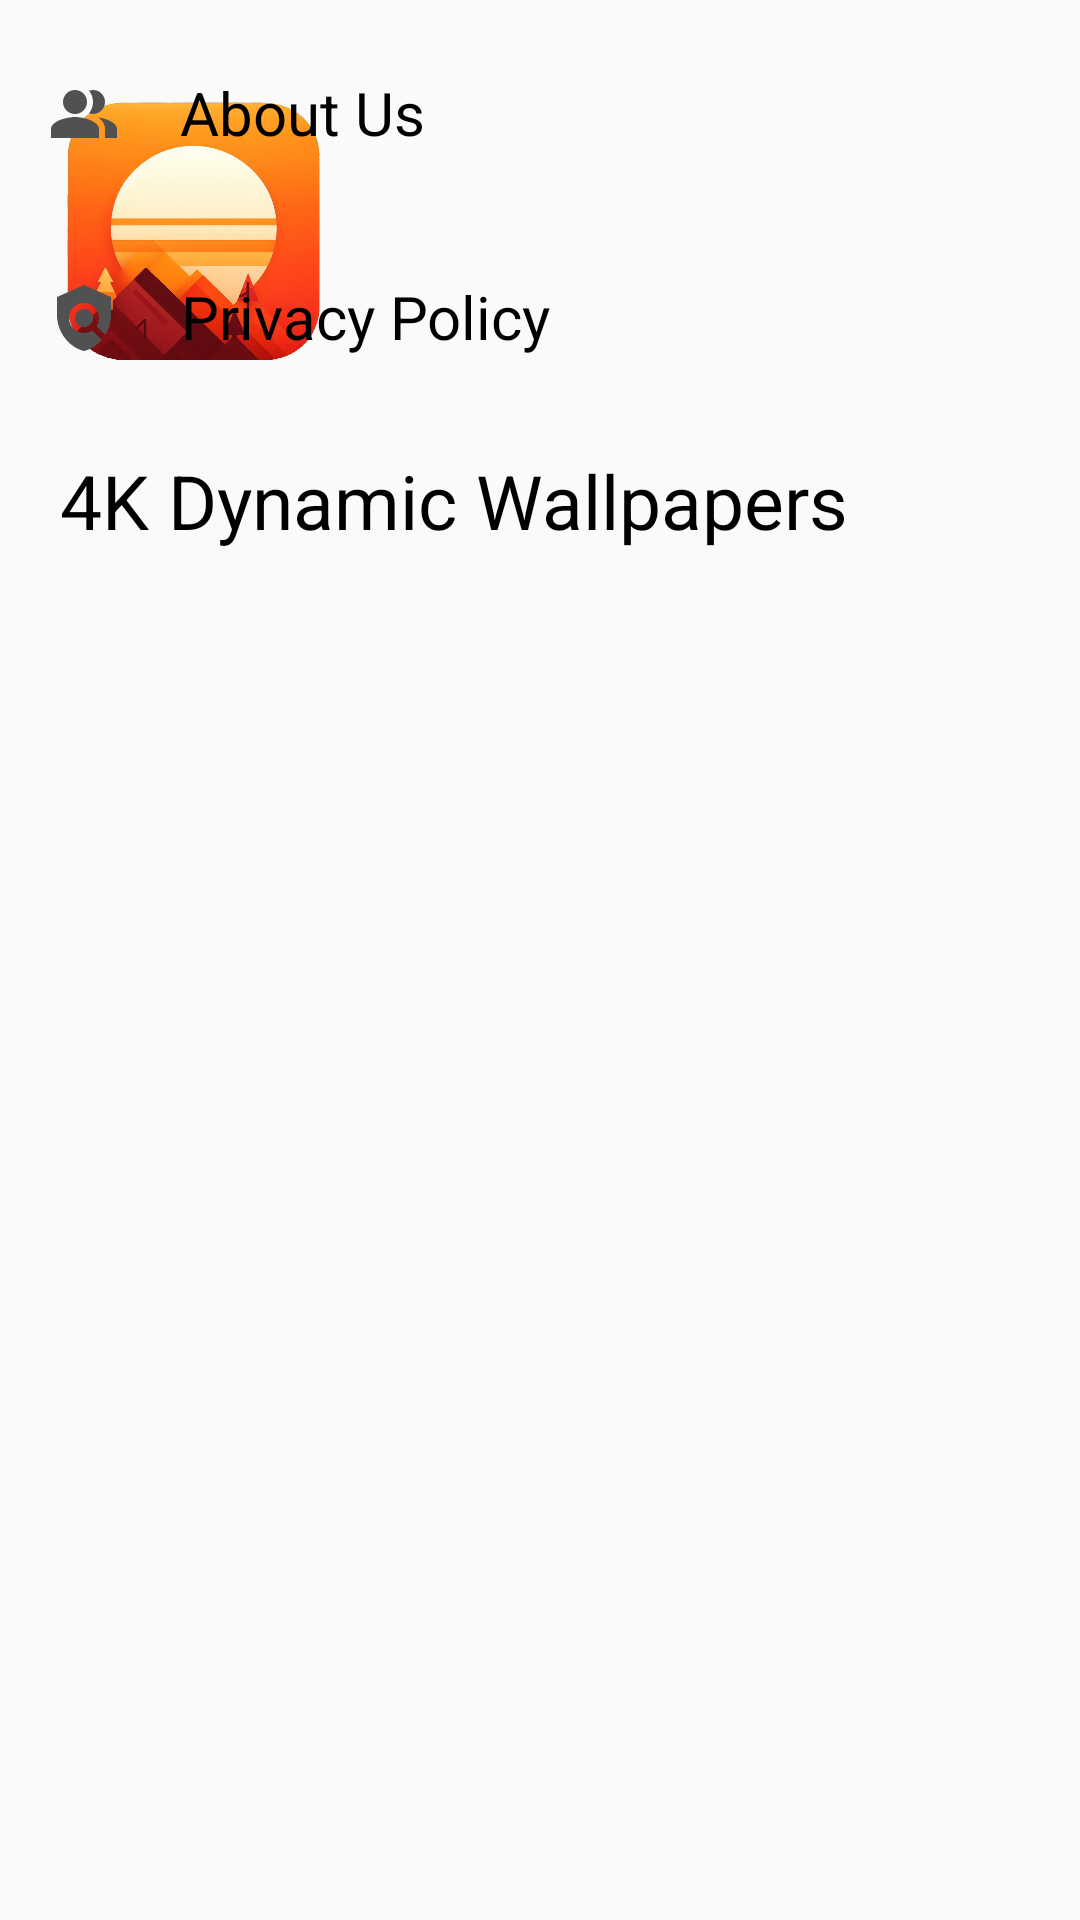

Write the Android layout XML for this screen, with the resource values it uses.
<!-- AndroidManifest.xml: application theme AppTheme -->
<!-- res/layout/activity_navigation_menu.xml -->
<androidx.constraintlayout.widget.ConstraintLayout
    xmlns:android="http://schemas.android.com/apk/res/android"
    xmlns:app="http://schemas.android.com/apk/res-auto"
    xmlns:tools="http://schemas.android.com/tools"
    android:layout_width="match_parent"
    android:layout_height="wrap_content">


    <RelativeLayout
        android:id="@+id/layoutTitle"
        android:layout_width="match_parent"
        android:layout_height="match_parent"
        app:layout_constraintEnd_toEndOf="parent"
        app:layout_constraintHorizontal_bias="1.0"
        app:layout_constraintStart_toStartOf="parent"
        app:layout_constraintTop_toTopOf="parent">

        <ImageView
            android:id="@+id/menu_logo"
            android:layout_width="120dp"
            android:layout_height="120dp"
            android:layout_marginStart="1dp"
            android:layout_marginTop="20dp"
            app:srcCompat="@drawable/logo" />

        <TextView
            android:id="@+id/menu_title"
            android:layout_width="wrap_content"
            android:layout_height="wrap_content"
            android:layout_below="@+id/menu_logo"
            android:layout_marginStart="20dp"
            android:layout_marginTop="10dp"
            android:text="@string/app_name"
            android:textColor="#000000"
            android:textSize="25sp" />

    </RelativeLayout>

    <View
        android:id="@+id/divider"
        android:layout_width="409dp"
        android:layout_height="1dp"
        android:layout_marginStart="2dp"
        android:layout_marginTop="40dp"
        android:background="?android:attr/listDivider"
        app:layout_constraintEnd_toEndOf="parent"
        app:layout_constraintHorizontal_bias="0.0"
        app:layout_constraintStart_toStartOf="parent"
        app:layout_constraintTop_toBottomOf="@+id/layoutTitle" />

    <RelativeLayout
        android:layout_width="match_parent"
        android:layout_height="match_parent"
        android:layout_below="@+id/layoutTitle"
        android:layout_marginTop="8dp"
        app:layout_constraintEnd_toEndOf="parent"
        app:layout_constraintHorizontal_bias="0.0"
        app:layout_constraintStart_toStartOf="parent"
        app:layout_constraintTop_toTopOf="@+id/divider">

        <ImageView
            android:layout_width="wrap_content"
            android:layout_height="wrap_content"
            android:layout_marginStart="16dp"
            android:layout_marginTop="18dp"
            android:layout_marginEnd="16dp"
            android:gravity="center"
            app:srcCompat="@drawable/about_us_icon" />

        <TextView
            android:id="@+id/menu_about_us"
            android:layout_width="wrap_content"
            android:layout_height="wrap_content"
            android:layout_marginStart="60dp"
            android:layout_marginTop="16dp"
            android:layout_marginEnd="16dp"
            android:gravity="center"
            android:text="About Us"
            android:textColor="@color/black"
            android:textSize="20sp"
            android:autoLink="web"
            android:clickable="true"/>


    </RelativeLayout>

    <RelativeLayout
        android:id="@+id/layoutPages2"
        android:layout_width="match_parent"
        android:layout_height="match_parent"
        android:layout_marginTop="76dp"
        app:layout_constraintEnd_toEndOf="parent"
        app:layout_constraintHorizontal_bias="0.0"
        app:layout_constraintStart_toStartOf="parent"
        app:layout_constraintTop_toTopOf="@+id/divider">

        <ImageView
            android:layout_width="wrap_content"
            android:layout_height="wrap_content"
            android:layout_marginStart="16dp"
            android:layout_marginTop="18dp"
            android:layout_marginEnd="16dp"
            android:gravity="center"

            app:srcCompat="@drawable/privacy_policy_icon" />

        <TextView
            android:id="@+id/menu_privacy_policy"
            android:layout_width="wrap_content"
            android:layout_height="wrap_content"
            android:layout_marginStart="60dp"
            android:layout_marginTop="16dp"
            android:layout_marginEnd="16dp"
            android:gravity="center"
            android:text="Privacy Policy"
            android:textColor="@color/black"
            android:textSize="20sp" />

    </RelativeLayout>

    <View
        android:id="@+id/divider2"
        android:layout_width="409dp"
        android:layout_height="2dp"
        android:layout_marginTop="70dp"
        android:layout_marginEnd="2dp"
        android:background="?android:attr/listDivider"
        app:layout_constraintEnd_toEndOf="parent"
        app:layout_constraintStart_toStartOf="parent"
        app:layout_constraintTop_toBottomOf="@+id/divider" />

    <View
        android:id="@+id/divider3"
        android:layout_width="409dp"
        android:layout_height="1dp"
        android:layout_marginTop="65dp"
        android:layout_marginEnd="2dp"
        android:background="?android:attr/listDivider"
        app:layout_constraintEnd_toEndOf="parent"
        app:layout_constraintHorizontal_bias="1.0"
        app:layout_constraintStart_toStartOf="parent"
        app:layout_constraintTop_toTopOf="@+id/layoutPages2" />


</androidx.constraintlayout.widget.ConstraintLayout>
<!-- resources referenced by this layout -->
<resources>
  <color name="black">#FF000000</color>
  <!-- drawable about_us_icon (drawable) -->
  <vector android:height="24dp" android:tint="#515151"
      android:viewportHeight="24" android:viewportWidth="24"
      android:width="24dp" xmlns:android="http://schemas.android.com/apk/res/android">
      <path android:fillColor="@android:color/white"
          android:fillType="evenOdd" android:pathData="M16.67,13.13C18.04,14.06 19,15.32 19,17v3h4v-3C23,14.82 19.43,13.53 16.67,13.13z"/>
      <path android:fillColor="@android:color/white"
          android:fillType="evenOdd" android:pathData="M9,8m-4,0a4,4 0,1 1,8 0a4,4 0,1 1,-8 0"/>
      <path android:fillColor="@android:color/white"
          android:fillType="evenOdd" android:pathData="M15,12c2.21,0 4,-1.79 4,-4c0,-2.21 -1.79,-4 -4,-4c-0.47,0 -0.91,0.1 -1.33,0.24C14.5,5.27 15,6.58 15,8s-0.5,2.73 -1.33,3.76C14.09,11.9 14.53,12 15,12z"/>
      <path android:fillColor="@android:color/white"
          android:fillType="evenOdd" android:pathData="M9,13c-2.67,0 -8,1.34 -8,4v3h16v-3C17,14.34 11.67,13 9,13z"/>
  </vector>
  <!-- drawable logo: png bitmap (drawable, 269180 bytes) -->
  <!-- drawable privacy_policy_icon (drawable) -->
  <vector android:height="24dp" android:tint="#515151"
      android:viewportHeight="24" android:viewportWidth="24"
      android:width="24dp" xmlns:android="http://schemas.android.com/apk/res/android">
      <path android:fillColor="@android:color/white" android:pathData="M21,5l-9,-4L3,5v6c0,5.55 3.84,10.74 9,12c2.3,-0.56 4.33,-1.9 5.88,-3.71l-3.12,-3.12c-1.94,1.29 -4.58,1.07 -6.29,-0.64c-1.95,-1.95 -1.95,-5.12 0,-7.07c1.95,-1.95 5.12,-1.95 7.07,0c1.71,1.71 1.92,4.35 0.64,6.29l2.9,2.9C20.29,15.69 21,13.38 21,11V5z"/>
      <path android:fillColor="@android:color/white" android:pathData="M12,12m-3,0a3,3 0,1 1,6 0a3,3 0,1 1,-6 0"/>
  </vector>
  <string name="app_name">4K Dynamic Wallpapers</string>
  <style name="AppTheme" parent="Theme.AppCompat.Light.NoActionBar">
  
      </style>
</resources>
